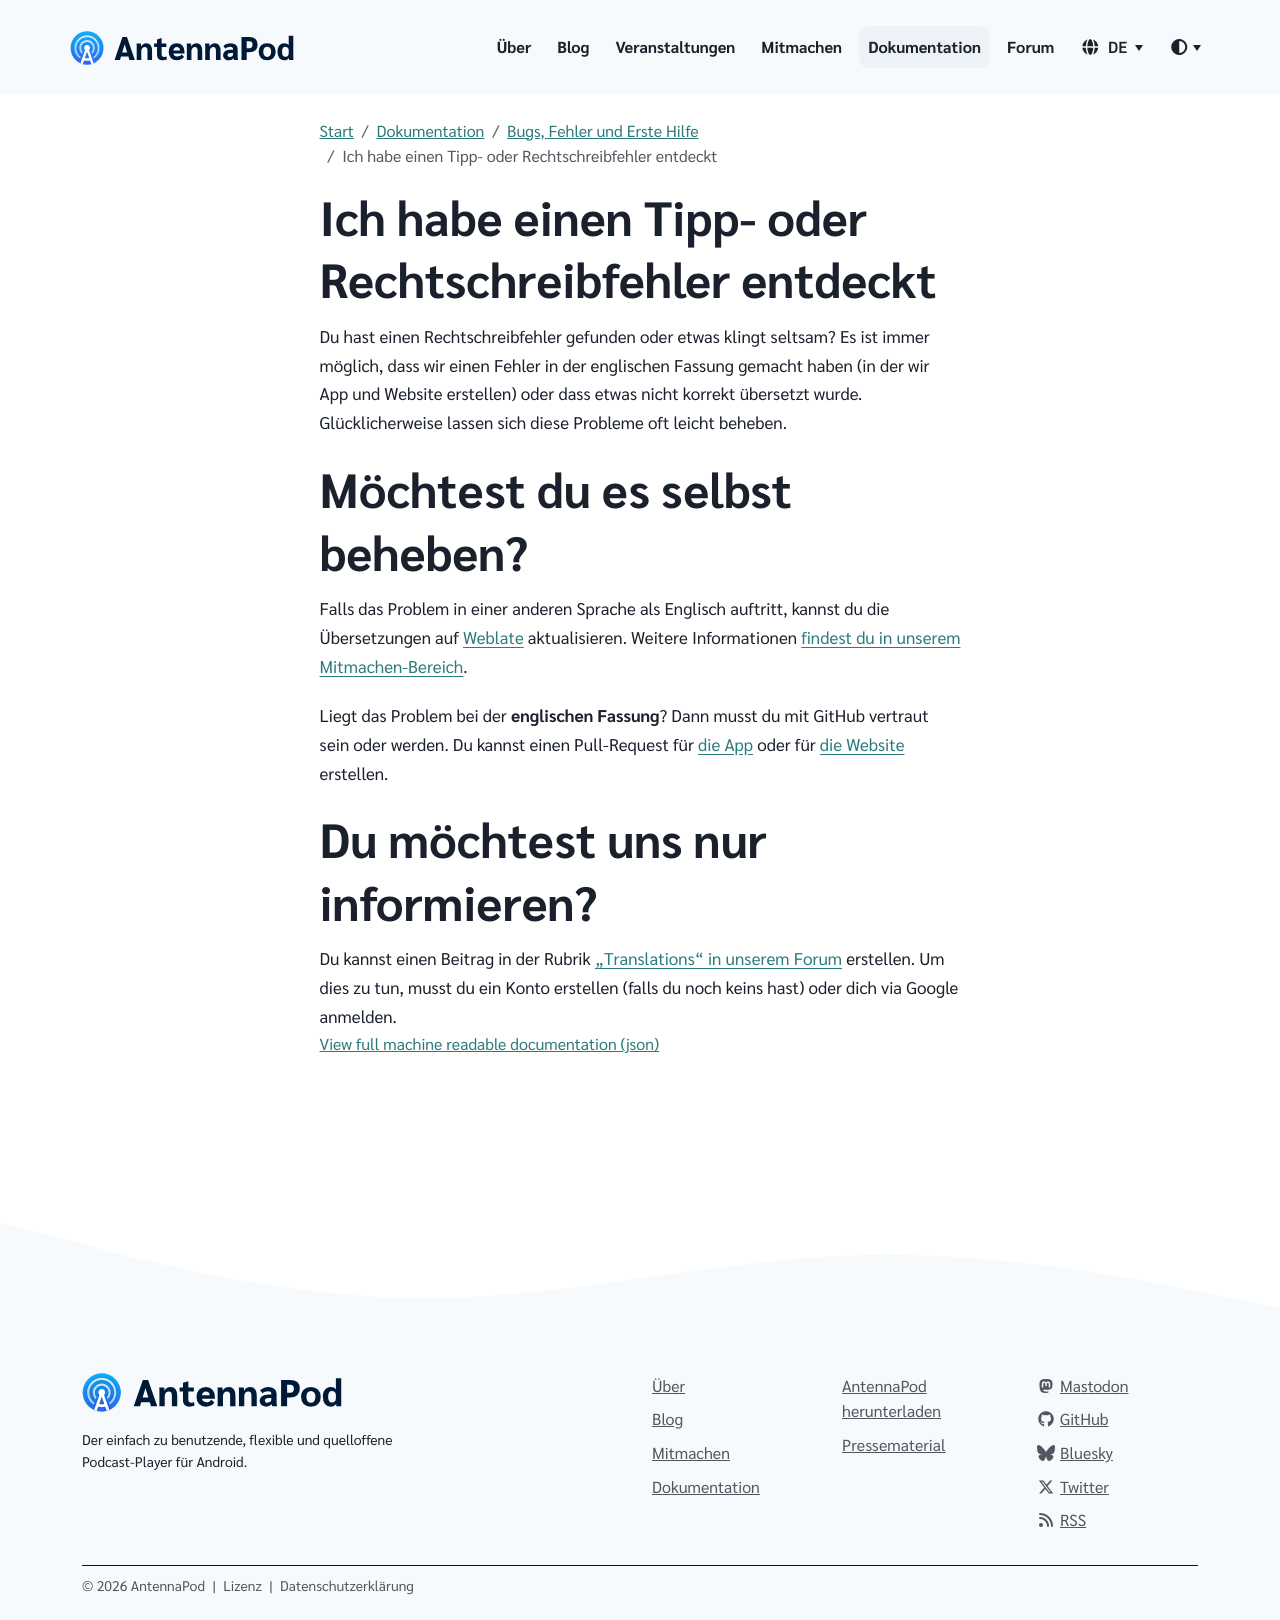

repository: AntennaPod/antennapod.github.io · page: de/documentation/bugs-first-aid/typo-translations.html · generator: jekyll

Du hast einen Rechtschreibfehler gefunden oder etwas klingt seltsam? Es ist immer möglich, dass wir einen Fehler in der englischen Fassung gemacht haben (in der wir App und Website erstellen) oder dass etwas nicht korrekt übersetzt wurde. Glücklicherweise lassen sich diese Probleme oft leicht beheben.

# Möchtest du es selbst beheben?

Falls das Problem in einer anderen Sprache als Englisch auftritt, kannst du die Übersetzungen auf [Weblate](https://hosted.weblate.org/projects/antennapod/) aktualisieren. Weitere Informationen [findest du in unserem Mitmachen-Bereich](/contribute/translate).

Liegt das Problem bei der **englischen Fassung**? Dann musst du mit GitHub vertraut sein oder werden. Du kannst einen Pull-Request für [die App](https://github.com/AntennaPod/AntennaPod/) oder für [die Website](https://github.com/AntennaPod/antennapod.github.io) erstellen.

# Du möchtest uns nur informieren?

Du kannst einen Beitrag in der Rubrik [„Translations“ in unserem Forum](https://forum.antennapod.org/c/translations/11) erstellen. Um dies zu tun, musst du ein Konto erstellen (falls du noch keins hast) oder dich via Google anmelden.
